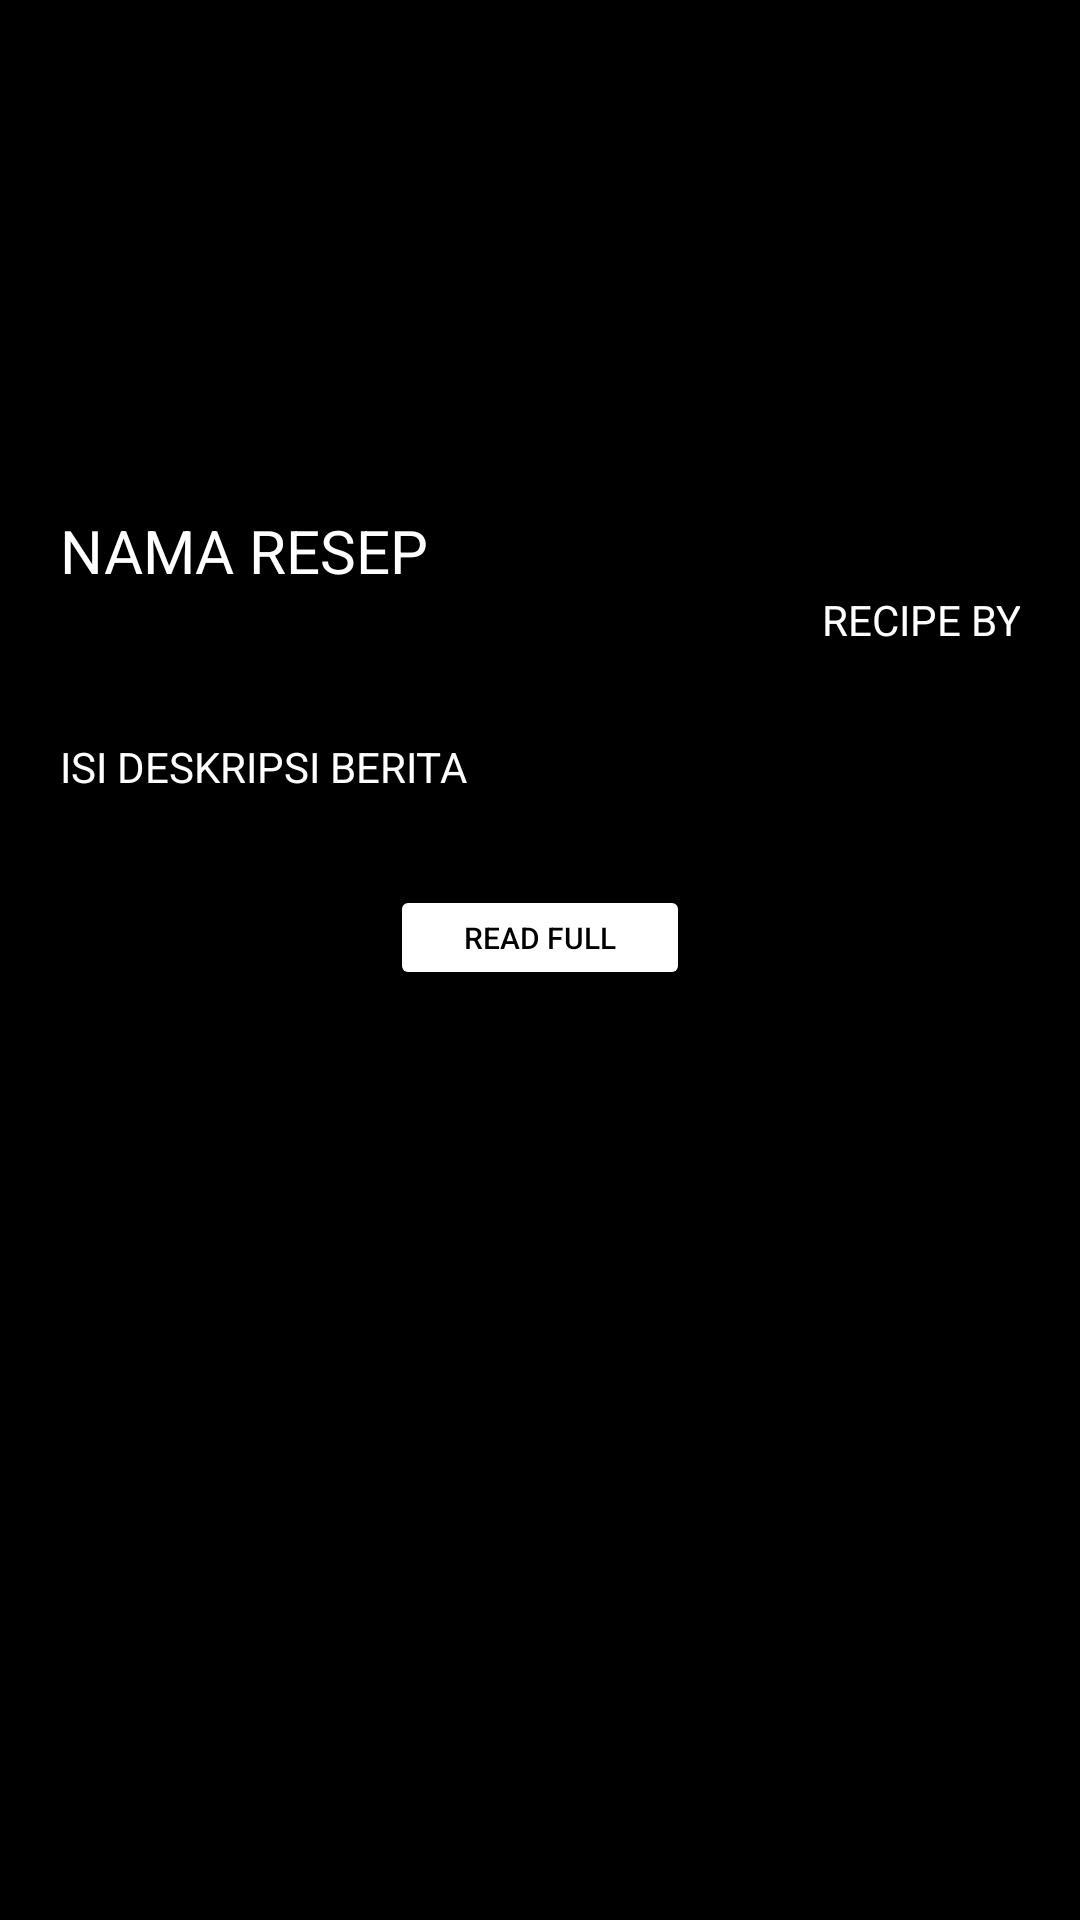

Reconstruct the res/layout file that produces this screen, plus the resources it refers to.
<!-- AndroidManifest.xml: application theme AppTheme -->
<!-- res/layout/activity_detail.xml -->
<?xml version="1.0" encoding="utf-8"?>
<LinearLayout xmlns:android="http://schemas.android.com/apk/res/android"
    xmlns:app="http://schemas.android.com/apk/res-auto"
    xmlns:tools="http://schemas.android.com/tools"
    android:layout_width="match_parent"
    android:layout_height="match_parent"
    android:orientation="vertical"
    android:background="@android:color/black"
    tools:context=".main.activity.DetailActivity">


    <LinearLayout
        android:layout_width="match_parent"
        android:layout_height="wrap_content"
        android:layout_weight="1"
        android:orientation="vertical">
        <ImageView
            android:layout_width="match_parent"
            android:layout_height="150dp"
            android:scaleType="centerCrop"

            android:id="@+id/detailImgBerita"/>

        <LinearLayout
            android:layout_width="match_parent"
            android:layout_height="wrap_content"
            android:layout_gravity="center"
            android:layout_margin="20dp"
            android:layout_weight="1"
            android:orientation="vertical">

            <TextView
                android:id="@+id/txtDetailJudul"
                android:layout_width="match_parent"
                android:layout_height="wrap_content"
                android:text="NAMA RESEP"
                android:textColor="@android:color/white"
                android:textSize="20sp" />

            <TextView
                android:id="@+id/txtDetailAuthor"
                android:layout_width="match_parent"
                android:layout_height="wrap_content"
                android:baselineAligned="false"
                android:text="RECIPE BY"
                android:textAlignment="viewEnd"
                android:textColor="@android:color/white"
                android:gravity="end" />

            <TextView
                android:id="@+id/txtDetailDeskripsi"
                android:layout_width="match_parent"
                android:layout_height="wrap_content"
                android:layout_marginTop="30dp"
                android:textColor="@android:color/white"
                android:text="ISI DESKRIPSI BERITA" />

            <RelativeLayout
                android:layout_width="match_parent"
                android:layout_height="wrap_content"
                android:layout_marginTop="30dp">

                 <Button
                     android:layout_width="100dp"
                     android:layout_height="35dp"
                     android:id="@+id/btnReadFull"
                     android:backgroundTint="@color/colorPrimaryDark"
                     android:text="Read Full"
                     android:textColor="@color/colorPrimary"
                     android:textSize="10sp"
                     android:layout_centerInParent="true"
                     />

</RelativeLayout>

        </LinearLayout>
    </LinearLayout>

</LinearLayout>
<!-- resources referenced by this layout -->
<resources>
  <color name="colorPrimary">#000</color>
  <color name="colorPrimaryDark">#fff</color>
  <style name="AppTheme" parent="Theme.AppCompat.Light.DarkActionBar">
          
          <item name="colorPrimary">@color/colorPrimary</item>
          <item name="colorPrimaryDark">@color/colorPrimaryDark</item>
          <item name="colorAccent">@color/colorAccent</item>
      </style>
  <color name="colorAccent">#D81B60</color>
</resources>
